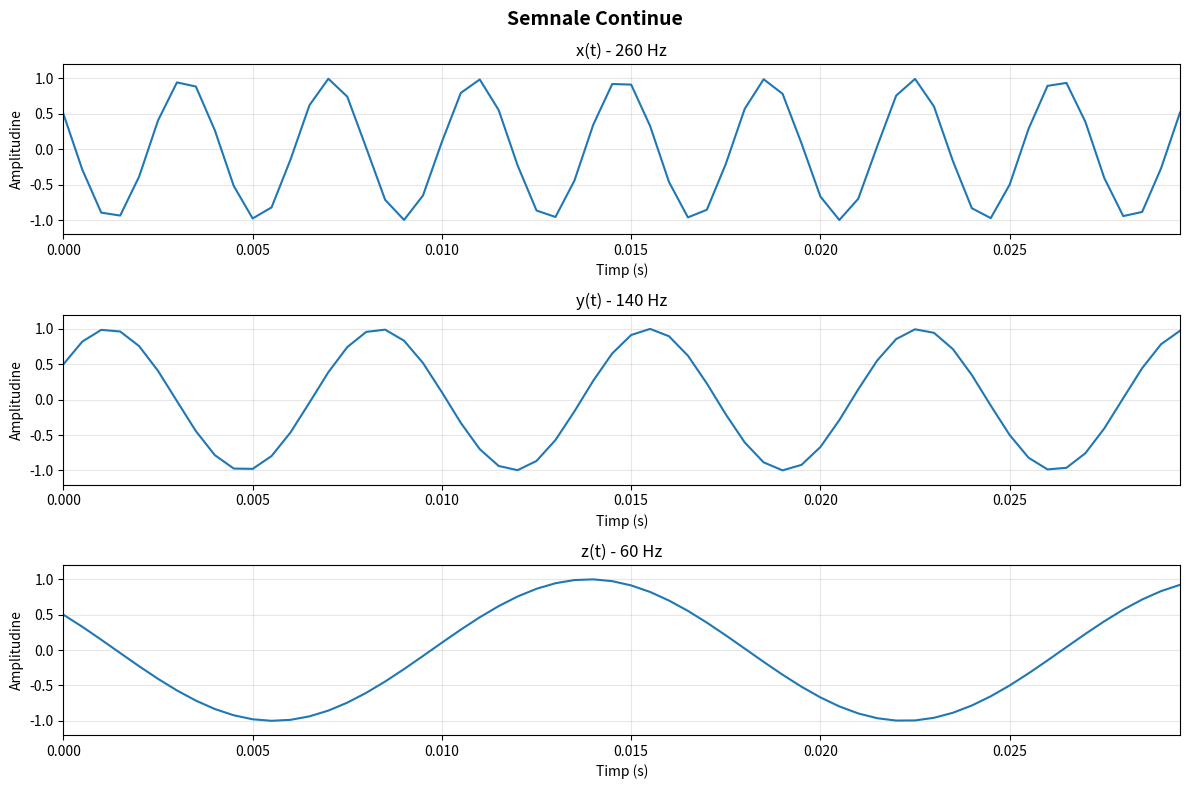

Write the Python code that produced this figure. (Note: this script raises an exception after producing the figure.)
import matplotlib.pyplot as plt
import numpy as np

def plot_signals(t, signals, labels, title, filename):
    fig, axs = plt.subplots(len(signals), 1, figsize=(12, 8))
    if len(signals) == 1:
        axs = [axs]
    
    for ax, sig, label in zip(axs, signals, labels):
        ax.plot(t, sig, linewidth=1.5)
        ax.set_title(label)
        ax.set_xlabel('Timp (s)')
        ax.set_ylabel('Amplitudine')
        ax.grid(True, alpha=0.3)
        ax.set_xlim([0, max(t)])
        ax.set_ylim([-1.2, 1.2])
    
    fig.suptitle(title, fontsize=14, fontweight='bold')
    plt.tight_layout()
    plt.savefig(f'lab1/{filename}.pdf', bbox_inches='tight')
    plt.show()

# Ex 1: Semnale continue
t = np.arange(0, 0.03, 0.0005)
x_t = np.cos(520 * np.pi * t + np.pi/3)
y_t = np.cos(280 * np.pi * t - np.pi/3)
z_t = np.cos(120 * np.pi * t + np.pi/3)

plot_signals(t, [x_t, y_t, z_t], 
             ['x(t) - 260 Hz', 'y(t) - 140 Hz', 'z(t) - 60 Hz'],
             'Semnale Continue', 'semnale_continue')

# Eșantionare
fs = 200
t_s = np.arange(int(0.03 * fs) + 1) / fs
x_n = np.cos(520 * np.pi * t_s + np.pi/3)
y_n = np.cos(280 * np.pi * t_s - np.pi/3)
z_n = np.cos(120 * np.pi * t_s + np.pi/3)

fig, axs = plt.subplots(3, 1, figsize=(12, 8))
for i, (sig, label) in enumerate([(x_n, 'x[n]'), (y_n, 'y[n]'), (z_n, 'z[n]')]):
    axs[i].stem(t_s, sig, basefmt=' ')
    axs[i].set_title(f'{label} - Eșantionat la {fs} Hz')
    axs[i].set_xlabel('Timp (s)')
    axs[i].set_ylabel('Amplitudine')
    axs[i].grid(True, alpha=0.3)
    axs[i].set_xlim([0, 0.03])
    axs[i].set_ylim([-1.2, 1.2])

plt.tight_layout()
plt.savefig('lab1/semnale_esantionate.pdf', bbox_inches='tight')
plt.show()

# Ex 2: Tipuri de semnale
fs2 = 4000
t2 = np.linspace(0, 3, int(fs2 * 3), endpoint=False)

signals_2 = {
    'sin_400': (np.sin(2 * np.pi * 400 * t2[:fs2]), 'Sinus 400 Hz'),
    'sin_800': (np.sin(2 * np.pi * 800 * t2[:int(3*fs2)]), 'Sinus 800 Hz'),
    'saw_240': (2 * (240 * t2 - np.floor(240 * t2 + 0.5)), 'Sawtooth 240 Hz'),
    'square_300': (np.sign(np.sin(2 * np.pi * 300 * t2[:int(2*fs2)])), 'Square 300 Hz')
}

fig, axs = plt.subplots(2, 2, figsize=(12, 8))
axs = axs.ravel()
for i, (sig, label) in enumerate(signals_2.values()):
    n_show = min(int(0.03 * len(sig)), len(sig))
    axs[i].plot(np.linspace(0, len(sig)/fs2, len(sig))[:n_show], sig[:n_show])
    axs[i].set_title(label)
    axs[i].grid(True, alpha=0.3)

plt.tight_layout()
plt.savefig('lab1/semnale_1d.pdf', bbox_inches='tight')
plt.show()

# Ex 2: Imagini 2D
random_2d = np.random.rand(128, 128)
x_grid, y_grid = np.meshgrid(np.linspace(-1, 1, 128), np.linspace(-1, 1, 128))
R = np.sqrt(x_grid**2 + y_grid**2)
custom_2d = np.sin(8 * np.pi * R) * np.exp(-2 * R)

fig, axs = plt.subplots(1, 2, figsize=(10, 4))
axs[0].imshow(random_2d, cmap='viridis')
axs[0].set_title('Aleator 128x128')
axs[1].imshow(custom_2d, cmap='RdBu_r')
axs[1].set_title('Pattern 128x128')
plt.tight_layout()
plt.savefig('lab1/semnale_2d.pdf', bbox_inches='tight')
plt.show()

# Ex 3: Calcule digitizare
fs_dig = 2000
bits = 4
hours = 1
Ts = 1 / fs_dig
bytes_total = (fs_dig * bits * hours * 3600) / 8
print("\nEx 3: Digitizare")
print(f"Ts = {Ts*1000:.3f} ms")
print(f"Stocare 1h: {bytes_total/1024/1024:.2f} MB")
